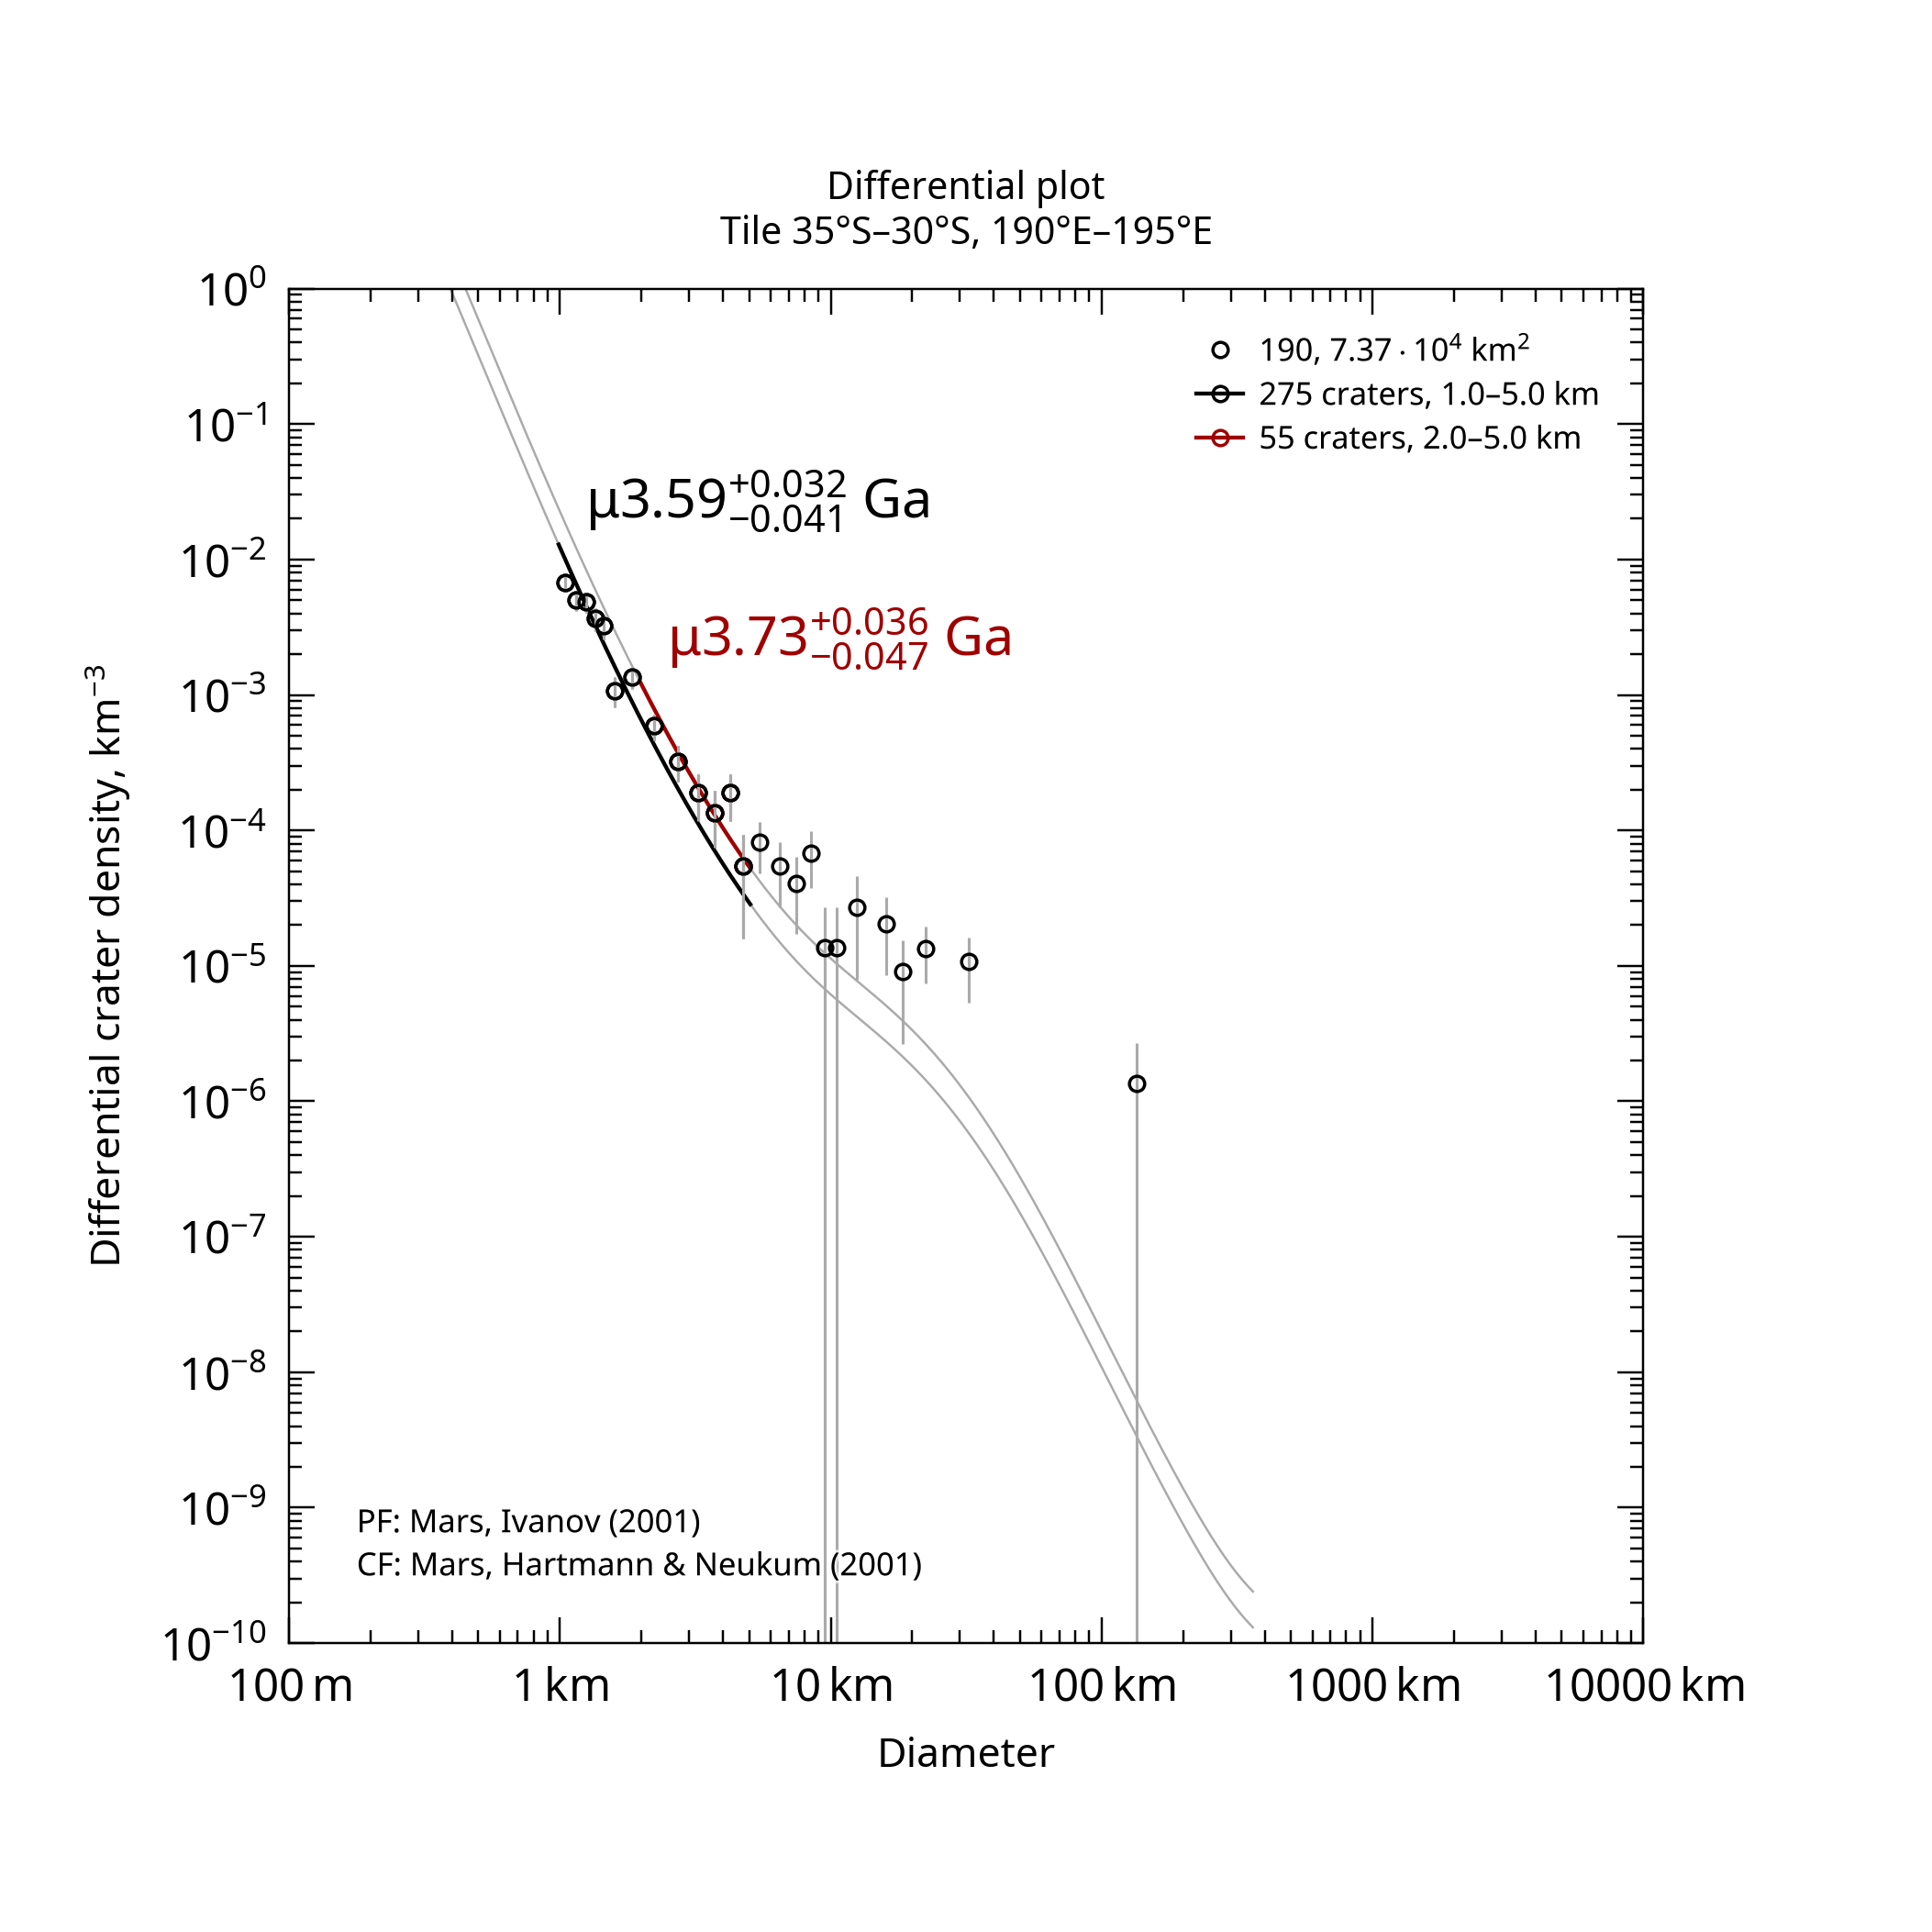

Source data for this figure (header and first rows):
, , , , , , , , , , , , , , , , , , , , Formatted values [paste MathML into Word…
, , , , , , , , , , , , , , , , , , , , , MathML, , Latex
Name, Area, Binning, d_min, d_max, Method, Resurf, N, N_event, Age, Age-, Age+, a0, a0-, a0+, N(1), N(1)-, N(1)+, Source, , Range, Age, N(1), Age
190, 73693, pseudo-log, 1, 5, d-fit, 0, 275.0, 275, 3.59, 3.55, 3.63, -2.414, -2.479, -2.357, 3.86e-03, 3.32e-03, 4.40e-03, tiles_scc/tile_lat-35_lon+190.scc, , 1.0–5.0 km, <math xmlns="http://www.w3.org/1998/Math…, <math xmlns="http://www.w3.org/1998/Math…, $\mu3.59^{+0.032}_{-0.041}$ Ga
190, 73693, pseudo-log, 2, 5, d-fit, 0, 55.0, 55, 3.73, 3.68, 3.76, -2.149, -2.251, -2.066, 7.10e-03, 5.61e-03, 8.60e-03, tiles_scc/tile_lat-35_lon+190.scc, , 2.0–5.0 km, <math xmlns="http://www.w3.org/1998/Math…, <math xmlns="http://www.w3.org/1998/Math…, $\mu3.73^{+0.036}_{-0.047}$ Ga
